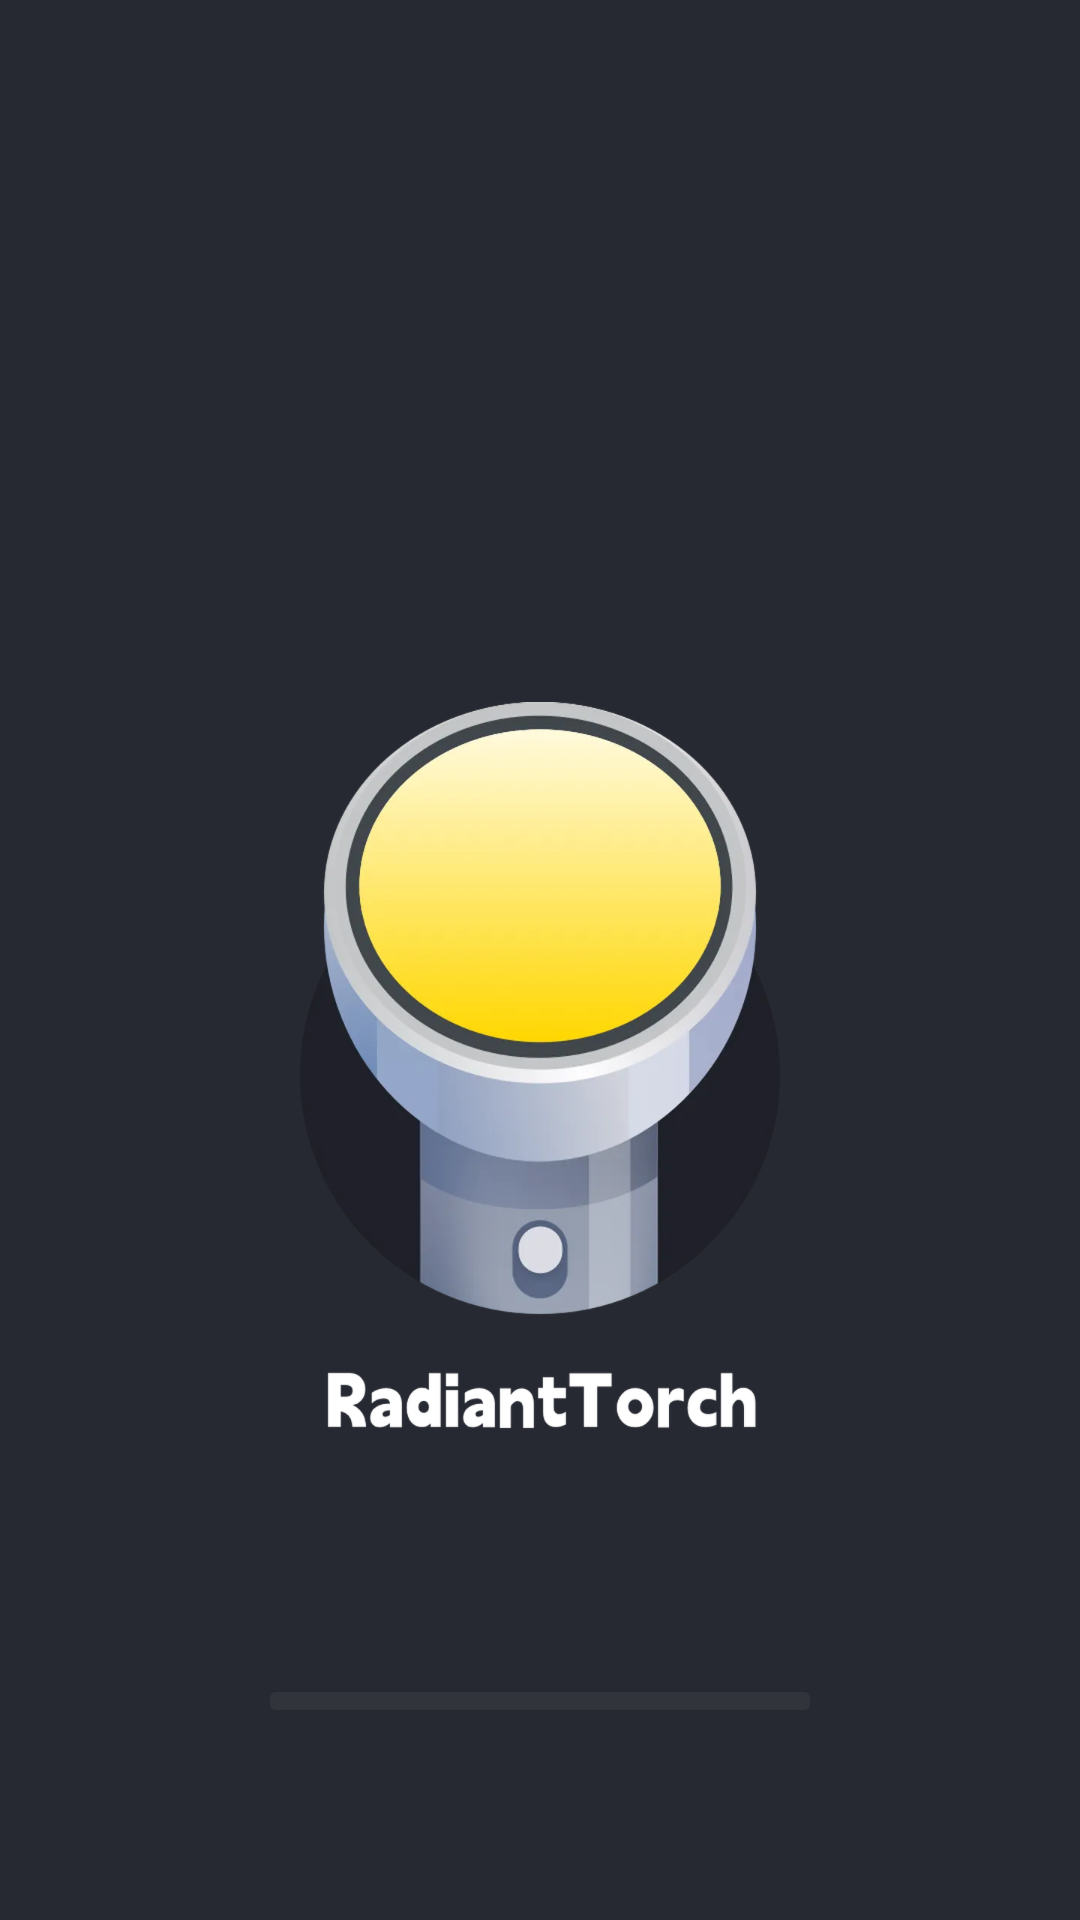

The Android layout XML behind this screen, and the referenced resources:
<!-- AndroidManifest.xml: activity theme AppTheme.RadiantTorch.NoActionBar.Translucent -->
<!-- res/layout/activity_splash.xml -->
<?xml version="1.0" encoding="utf-8"?>
<androidx.constraintlayout.widget.ConstraintLayout xmlns:android="http://schemas.android.com/apk/res/android"
    xmlns:app="http://schemas.android.com/apk/res-auto"
    android:layout_width="match_parent"
    android:layout_height="match_parent"
    android:background="@color/color_262931">

    <ImageView
        android:id="@+id/logo"
        android:layout_width="wrap_content"
        android:layout_height="wrap_content"
        android:layout_marginTop="234dp"
        android:src="@mipmap/splash_logo"
        app:layout_constraintEnd_toEndOf="parent"
        app:layout_constraintStart_toStartOf="parent"
        app:layout_constraintTop_toTopOf="parent" />

    <ProgressBar
        android:id="@+id/progressbar"
        style="@style/Widget.AppCompat.ProgressBar.Horizontal"
        android:layout_width="180dp"
        android:layout_height="6dp"
        android:layout_marginBottom="70dp"
        android:progressDrawable="@drawable/progress"
        app:layout_constraintBottom_toBottomOf="parent"
        app:layout_constraintEnd_toEndOf="parent"
        app:layout_constraintStart_toStartOf="parent" />

</androidx.constraintlayout.widget.ConstraintLayout>
<!-- resources referenced by this layout -->
<resources>
  <color name="color_262931">#262931</color>
  <!-- drawable progress (drawable) -->
  <?xml version="1.0" encoding="UTF-8"?>
  <layer-list xmlns:android="http://schemas.android.com/apk/res/android">
      
      <item android:id="@android:id/background">
          <shape android:shape="rectangle">
              <corners android:radius="2dp" />
              <solid android:color="#31353B" />
          </shape>
      </item>
      
      <item android:id="@android:id/secondaryProgress">
          <scale android:scaleWidth="100%">
              <shape android:shape="rectangle">
                  <corners android:radius="2dp" />
                  <solid android:color="#FFE351" />
              </shape>
          </scale>
      </item>
      
      <item android:id="@android:id/progress">
          <scale android:scaleWidth="100%">
              <shape android:shape="rectangle">
                  <solid android:color="#FFE351" />
                  <corners android:radius="2dp" />
              </shape>
          </scale>
      </item>
  </layer-list>
  <!-- mipmap splash_logo: webp bitmap (mipmap-xxxhdpi, 251545 bytes) -->
  <style name="AppTheme.RadiantTorch.NoActionBar.Translucent">
          <item name="android:windowTranslucentStatus">true</item>
      </style>
</resources>
